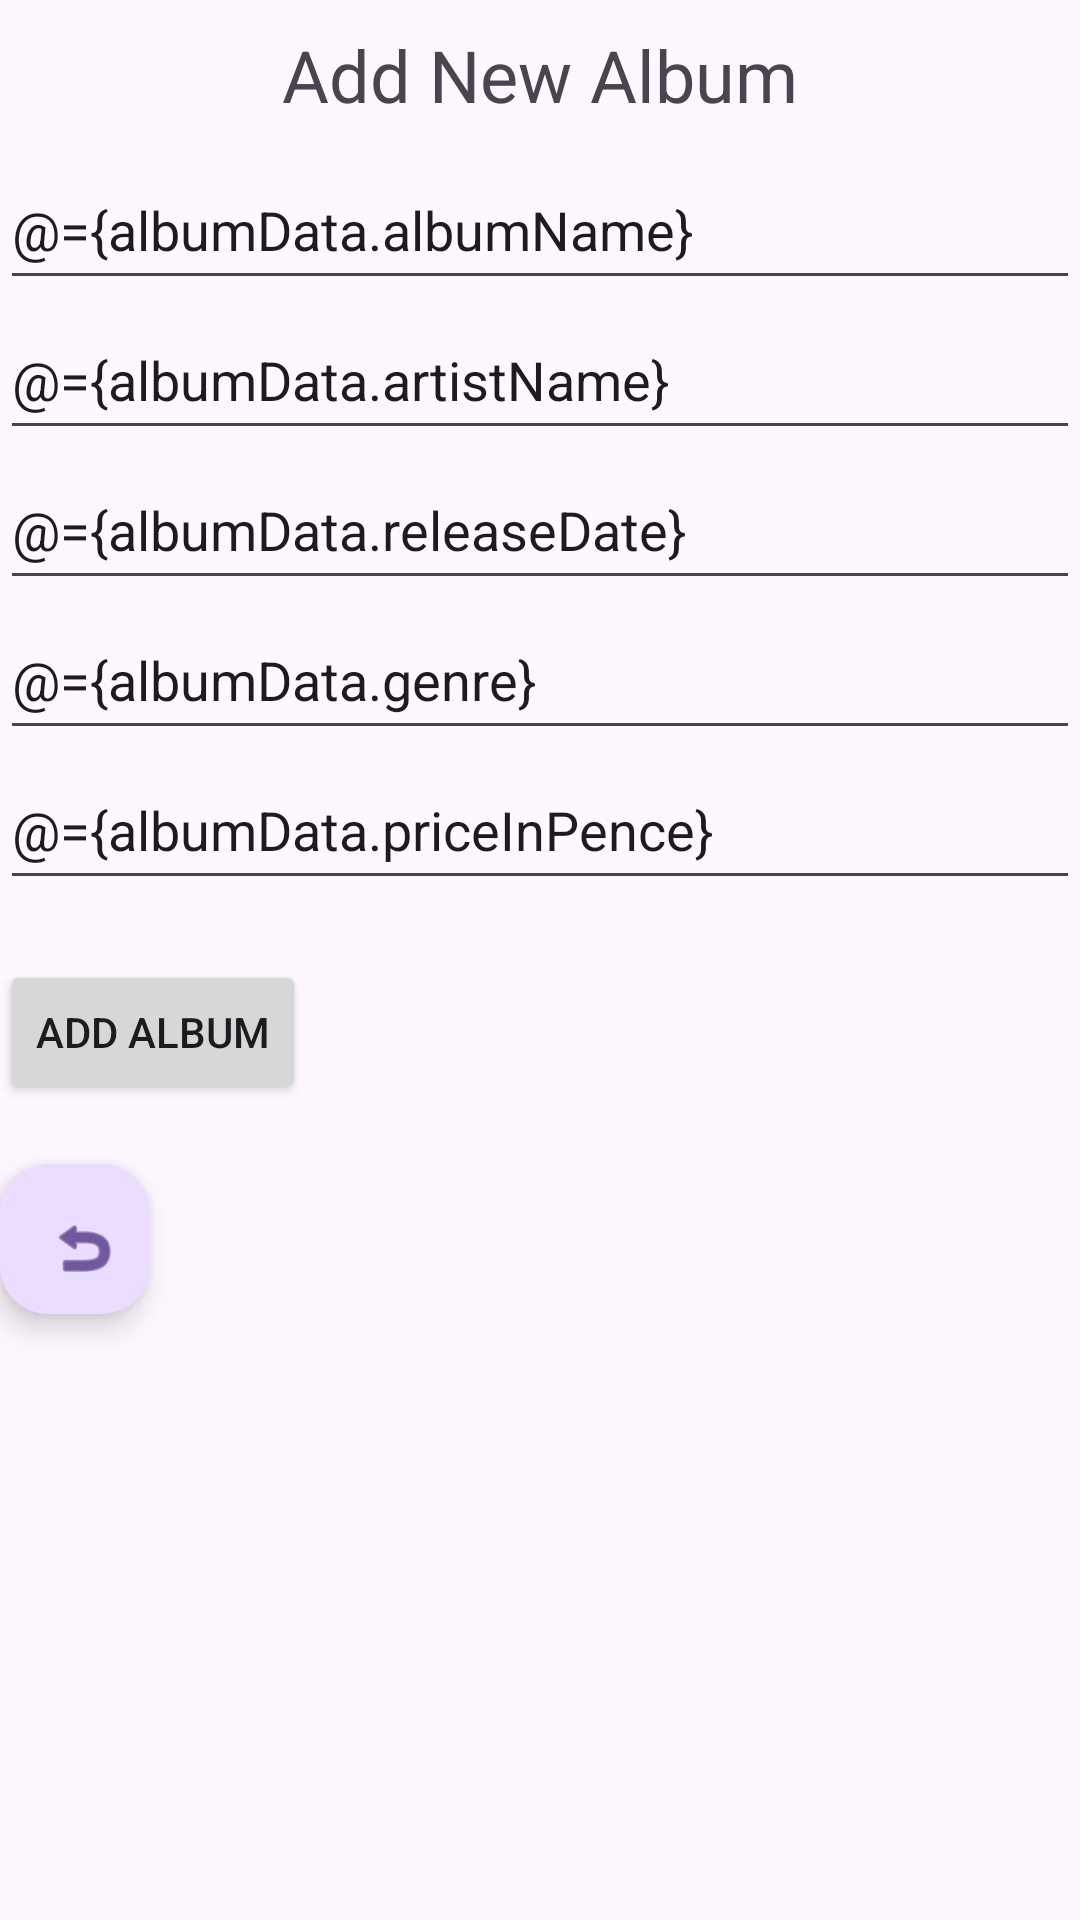

Here is an Android app screen rendered from its layout file. Give the layout XML and the strings, colors and styles it references.
<!-- AndroidManifest.xml: application theme Theme.RecordStoreApp -->
<!-- res/layout/activity_add_album.xml -->
<?xml version="1.0" encoding="utf-8"?>
<layout xmlns:android="http://schemas.android.com/apk/res/android"
        xmlns:tools="http://schemas.android.com/tools"
        xmlns:app="http://schemas.android.com/apk/res-auto">

    <data>
        <variable name="albumData" type="com.example.recordstoreapp.model.AlbumStockItem"/>
        <variable name="clickHandlers" type="com.example.recordstoreapp.ui.addalbum.AddAlbumClickHandlers"/>
    </data>
<androidx.constraintlayout.widget.ConstraintLayout

        android:layout_width="match_parent"
        android:layout_height="match_parent"
        tools:context=".ui.addalbum.AddAlbumActivity"
        android:layout_margin="20dp">

    <TextView
            android:id="@+id/titleCard"
            android:layout_width="match_parent"
            android:layout_height="50dp"
            android:text="@string/add_new"
            android:textSize="24sp"
            android:textAlignment="center"
            android:gravity="center"
            app:layout_constraintTop_toTopOf="parent"/>

<EditText
        android:id="@+id/albumName"
        android:layout_width="match_parent"
        android:layout_height="50dp"
        android:text="@={albumData.albumName}"
        android:autofillHints="none"
        android:inputType="text"
        android:hint="@string/album_name"
        app:layout_constraintTop_toBottomOf="@id/titleCard"/>
<EditText
        android:id="@+id/artistName"
        android:layout_width="match_parent"
        android:layout_height="50dp"
        android:text="@={albumData.artistName}"
        android:autofillHints="none"
        android:inputType="text"
        android:hint="@string/artist_name"
        app:layout_constraintTop_toBottomOf="@id/albumName"/>
<EditText
        android:id="@+id/releaseDate"
        android:layout_width="match_parent"
        android:layout_height="50dp"
        android:text="@={albumData.releaseDate}"
        android:autofillHints="none"
        android:inputType="date"
        android:hint="@string/release_date"
        app:layout_constraintTop_toBottomOf="@id/artistName"/>








    <EditText
            android:id="@+id/genre"
            android:layout_width="match_parent"
            android:layout_height="50dp"
            android:text="@={albumData.genre}"
            android:inputType="text"
            android:hint="Genre"
            app:layout_constraintTop_toBottomOf="@id/releaseDate"/>
<EditText
        android:id="@+id/priceInPence"
        android:layout_width="match_parent"
        android:layout_height="50dp"
        android:text="@={albumData.priceInPence}"
        android:inputType="number"
        android:hint="@string/price"
        app:layout_constraintTop_toBottomOf="@id/genre"/>
    <Button
            android:id="@+id/addButton"
            android:text="@string/add_new_button"
            android:layout_width="wrap_content"
            android:layout_height="wrap_content"
            android:layout_marginTop="20dp"
            app:layout_constraintTop_toBottomOf="@id/priceInPence"
            app:layout_constraintStart_toStartOf="parent"
            android:onClick="@{clickHandlers::createAlbumClicked}"/>
    <com.google.android.material.floatingactionbutton.FloatingActionButton
            android:id="@+id/backButton"
            android:layout_width="50dp"
            android:layout_height="50dp"
            android:layout_marginTop="20dp"
            android:src="@android:drawable/ic_menu_revert"
            app:layout_constraintTop_toBottomOf="@id/addButton"
            app:layout_constraintStart_toStartOf="parent"
            android:onClick="@{clickHandlers::backButtonClicked}"/>


    











</androidx.constraintlayout.widget.ConstraintLayout>
</layout>
<!-- resources referenced by this layout -->
<resources>
  <string name="add_new">Add New Album</string>
  <string name="add_new_button">Add Album</string>
  <string name="album_name">Album name</string>
  <string name="artist_name">Artist name</string>
  <string name="genre">Genre</string>
  <string name="price">Price (in Pence)</string>
  <string name="release_date">Release Date (yyyy-mm-dd)</string>
  <style name="Theme.RecordStoreApp" parent="Base.Theme.RecordStoreApp" />
  <style name="Base.Theme.RecordStoreApp" parent="Theme.Material3.DayNight.NoActionBar">
          
          
      </style>
</resources>
